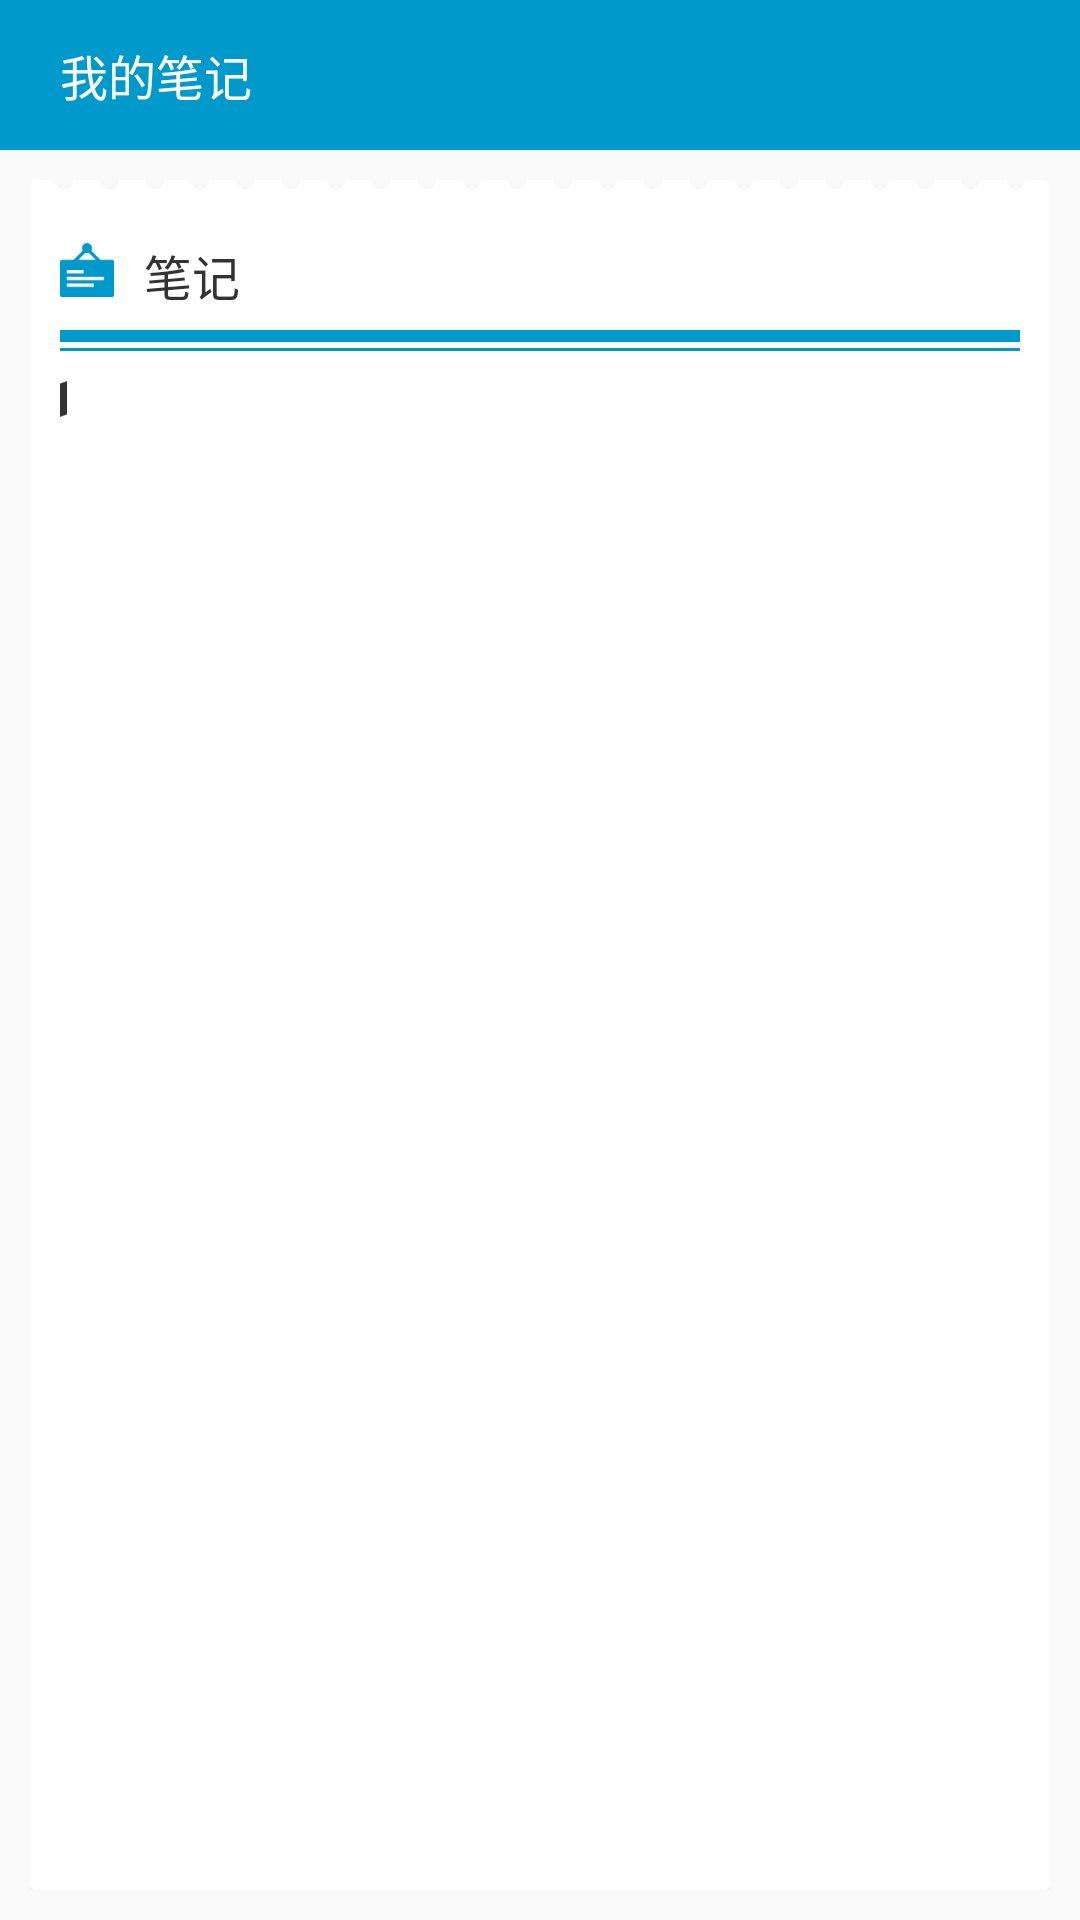

Layout XML and referenced resources for this Android screen:
<!-- AndroidManifest.xml: application theme Theme.AppCompat.DayNight.NoActionBar -->
<!-- res/layout/activity_note_detial.xml -->
<?xml version="1.0" encoding="utf-8"?>
<LinearLayout xmlns:android="http://schemas.android.com/apk/res/android"
    xmlns:tools="http://schemas.android.com/tools"
    android:layout_width="match_parent"
    android:layout_height="match_parent"
    android:orientation="vertical"
    tools:context="com.lulu.todayinhistory.mvp.view.activity.NoteDetialActivity">

    <RelativeLayout
        android:id="@+id/back"
        android:layout_width="match_parent"
        android:layout_height="50dp"
        android:background="#ff0099cc">

        <RelativeLayout
            android:id="@+id/title"
            android:clickable="true"
            android:layout_width="wrap_content"
            android:layout_height="match_parent">

            <ImageView
                android:id="@+id/img_back"
                android:layout_width="wrap_content"
                android:layout_height="wrap_content"
                android:layout_centerVertical="true"
                android:layout_marginLeft="10dp"
                android:src="@mipmap/back" />

            <TextView
                android:id="@+id/txt_back"
                android:layout_width="wrap_content"
                android:layout_height="match_parent"
                android:layout_centerVertical="true"
                android:layout_marginLeft="10dp"
                android:layout_toRightOf="@id/img_back"
                android:gravity="center"
                android:text="我的笔记"
                android:textColor="#FFFFFFFF"
                android:textSize="16sp" />
        </RelativeLayout>
    </RelativeLayout>

    <LinearLayout
        android:layout_width="match_parent"
        android:layout_height="match_parent"
        android:layout_marginBottom="10dp"
        android:layout_marginLeft="10dp"
        android:layout_marginRight="10dp"
        android:layout_marginTop="10dp"
        android:background="@mipmap/note_detial_bg"
        android:orientation="vertical">

        <RelativeLayout
            android:layout_width="match_parent"
            android:layout_height="20dp"
            android:layout_marginBottom="10dp"
            android:layout_marginTop="20dp">

            <ImageView
                android:id="@+id/note_img"
                android:layout_width="wrap_content"
                android:layout_height="wrap_content"
                android:layout_centerVertical="true"
                android:layout_marginLeft="10dp"
                android:src="@mipmap/note_img" />

            <TextView
                android:id="@+id/note_txt"
                android:layout_width="wrap_content"
                android:layout_height="wrap_content"
                android:layout_centerVertical="true"
                android:layout_marginLeft="10dp"
                android:layout_toRightOf="@id/note_img"
                android:text="笔记"
                android:textColor="#FF333333"
                android:textSize="16sp" />

            <TextView
                android:id="@+id/note_time"
                android:layout_width="wrap_content"
                android:layout_height="wrap_content"
                android:layout_alignParentRight="true"
                android:layout_centerVertical="true"
                android:layout_marginRight="10dp"
                android:textColor="#FF333333"
                android:textSize="16sp" />
        </RelativeLayout>

        <View
            android:layout_width="match_parent"
            android:layout_height="4dp"
            android:layout_marginLeft="10dp"
            android:layout_marginRight="10dp"
            android:background="#ff0099cc" />

        <View
            android:layout_width="match_parent"
            android:layout_height="1dp"
            android:layout_marginLeft="10dp"
            android:layout_marginRight="10dp"
            android:layout_marginTop="2dp"
            android:background="#ff0099cc" />

        <RelativeLayout
            android:layout_width="match_parent"
            android:layout_height="wrap_content">

            <ImageView
                android:id="@+id/content_img"
                android:layout_width="wrap_content"
                android:layout_height="wrap_content"
                android:layout_marginLeft="10dp"
                android:layout_marginTop="10dp"
                android:src="@mipmap/note_vertical_bg" />

            <TextView
                android:id="@+id/content"
                android:layout_width="match_parent"
                android:layout_height="wrap_content"
                android:layout_marginLeft="10dp"
                android:layout_marginRight="10dp"
                android:layout_marginTop="10dp"
                android:layout_toRightOf="@id/content_img"
                android:textColor="#201f1f"
                android:textSize="15sp" />
        </RelativeLayout>
    </LinearLayout>
</LinearLayout>
<!-- resources referenced by this layout -->
<resources>
  <!-- mipmap note_detial_bg: png bitmap (mipmap-xxxhdpi, 36107 bytes) -->
  <!-- mipmap note_img: png bitmap (mipmap-xxxhdpi, 1042 bytes) -->
  <!-- mipmap note_vertical_bg: png bitmap (mipmap-xxxhdpi, 242 bytes) -->
</resources>
